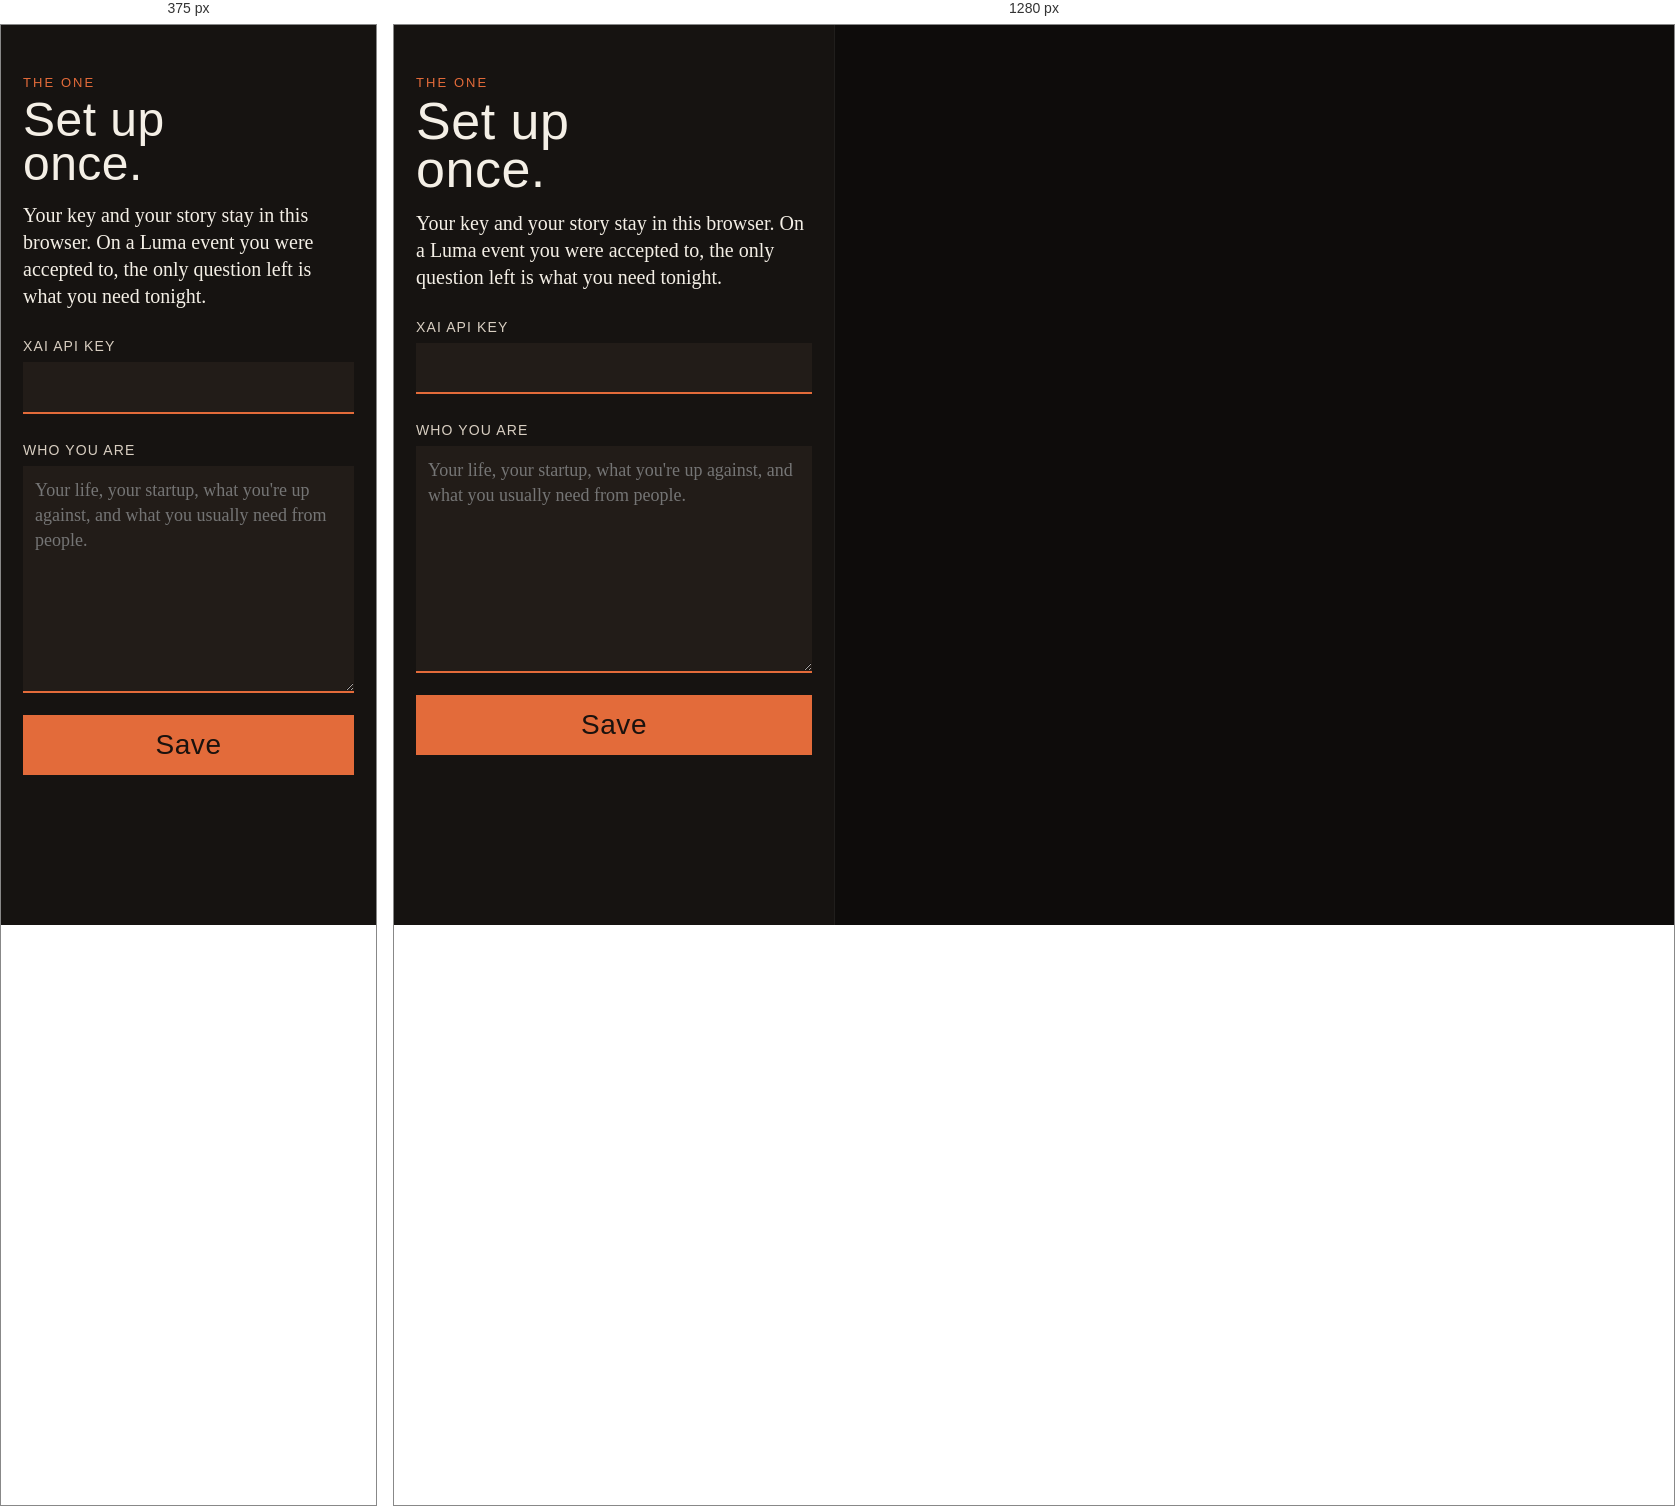
Rendered at 375 px and 1280 px, left to right.

<!-- file: options.html -->
<!DOCTYPE html>
<html lang="en">
  <head>
    <meta charset="utf-8" />
    <meta name="viewport" content="width=device-width, initial-scale=1" />
    <title>The One — setup</title>
    <link rel="stylesheet" href="card.css" />
    <link rel="stylesheet" href="options.css" />
  </head>
  <body class="theone-page">
    <main class="panel">
      <p class="kicker">The One</p>
      <h1>Set up once.</h1>
      <p class="lede">
        Your key and your story stay in this browser. On a Luma event you were
        accepted to, the only question left is what you need tonight.
      </p>
      <form id="setup">
        <label for="apiKey">xAI API key</label>
        <input id="apiKey" name="apiKey" type="password" autocomplete="off" required />
        <label for="about">Who you are</label>
        <textarea
          id="about"
          name="about"
          rows="8"
          required
          placeholder="Your life, your startup, what you're up against, and what you usually need from people."
        ></textarea>
        <button class="save" type="submit">Save</button>
        <p class="status" id="status" role="status"></p>
      </form>
    </main>
    <script src="options.js"></script>
  </body>
</html>


/* @media block from card.css */
@media (max-width: 520px) {
  .panel {
    width: 100%;
  }

  h1,
  .name {
    font-size: 48px;
  }
}